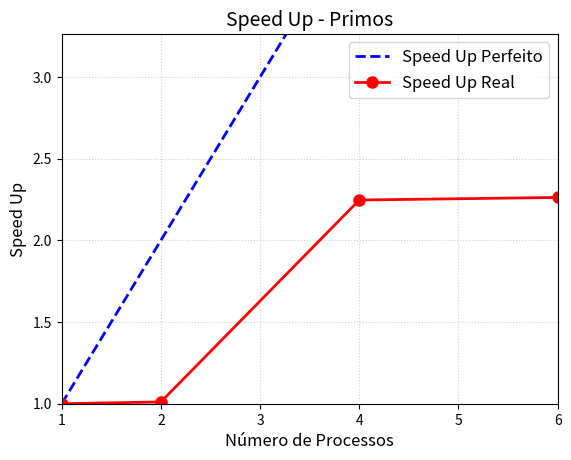
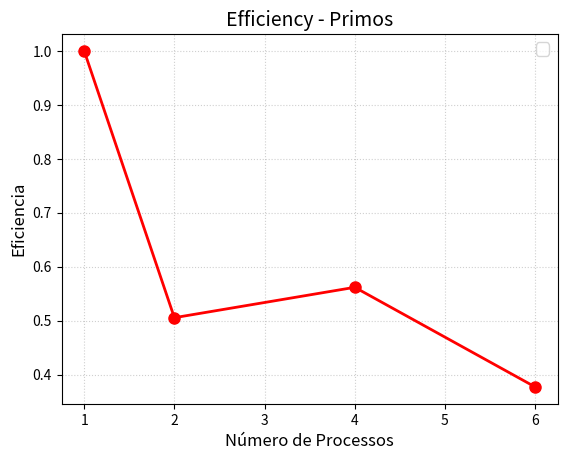
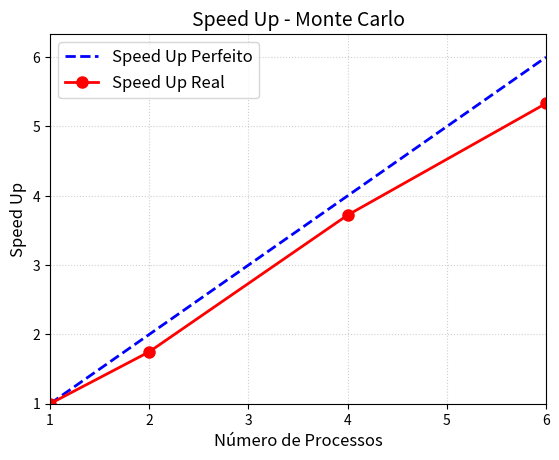
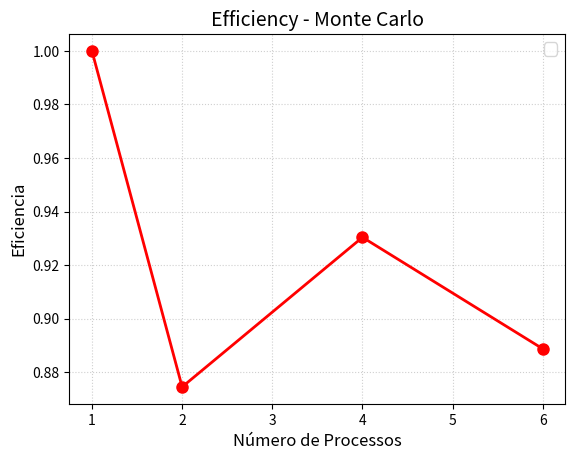

The script that saved these images, in order:
import matplotlib.pyplot as plt
import numpy as np

def speed_up_graph(speed_up_x=[], speed_up_y=[], title='Speed Up'):
# Plot the perfect linear scaling reference line
    speed_up_x_perfect = np.linspace(1, max(speed_up_x), 100)
    speed_up_y_perfect = speed_up_x_perfect

    plt.plot(speed_up_x_perfect, speed_up_y_perfect, label='Speed Up Perfeito', color='blue', linestyle='--', linewidth=2)
# Plot your actual measured results (dots connected by a curve/line)
    plt.plot(speed_up_x, speed_up_y, label='Speed Up Real', color='red', marker='o', markersize=8, linewidth=2)


    plt.xlabel('Número de Processos', fontsize=12)
    plt.ylabel('Speed Up', fontsize=12)
    plt.title(title, fontsize=14)
# Set equal limits so the perfect line looks like a true 45-degree angle
    plt.xlim(1, max(speed_up_x))
    plt.ylim(1, max(speed_up_y) + 1)

    plt.grid(True, linestyle=':', alpha=0.6)
    plt.legend(fontsize=12)

    plt.show()

def efficiency_graph(speed_up_x=[], speed_up_y=[], title='Efficiency'):
    plt.plot(speed_up_x, speed_up_y, color='red', marker='o', markersize=8, linewidth=2)


    plt.xlabel('Número de Processos', fontsize=12)
    plt.ylabel('Eficiencia', fontsize=12)
    plt.title(title, fontsize=14)

    plt.grid(True, linestyle=':', alpha=0.6)
    plt.legend(fontsize=12)

    plt.show()


###################### DATA
speed_up_x = [1, 2, 4, 6] 
primos_speed_up_y = [
        1,
        1.01097413024019,
        2.24724296909358,
        2.26297826895638
]
primos_efficiency_y = [
    1,
    0.505487065120094,
    0.561810742273394,
    0.377163044826064,
]

monte_carlo_speed_up_y = [
        1,
        1.74912322862057,
        3.7216775102189,
        5.33258649476646
]
monte_carlo_efficiency_y = [
    1,
    0.874561614310285,
    0.930419377554724,
    0.88876441579441,
]

speed_up_graph(speed_up_x, primos_speed_up_y, title='Speed Up - Primos')
efficiency_graph(speed_up_x, primos_efficiency_y, title='Efficiency - Primos')
speed_up_graph(speed_up_x, monte_carlo_speed_up_y, title='Speed Up - Monte Carlo')
efficiency_graph(speed_up_x, monte_carlo_efficiency_y, title='Efficiency - Monte Carlo')
